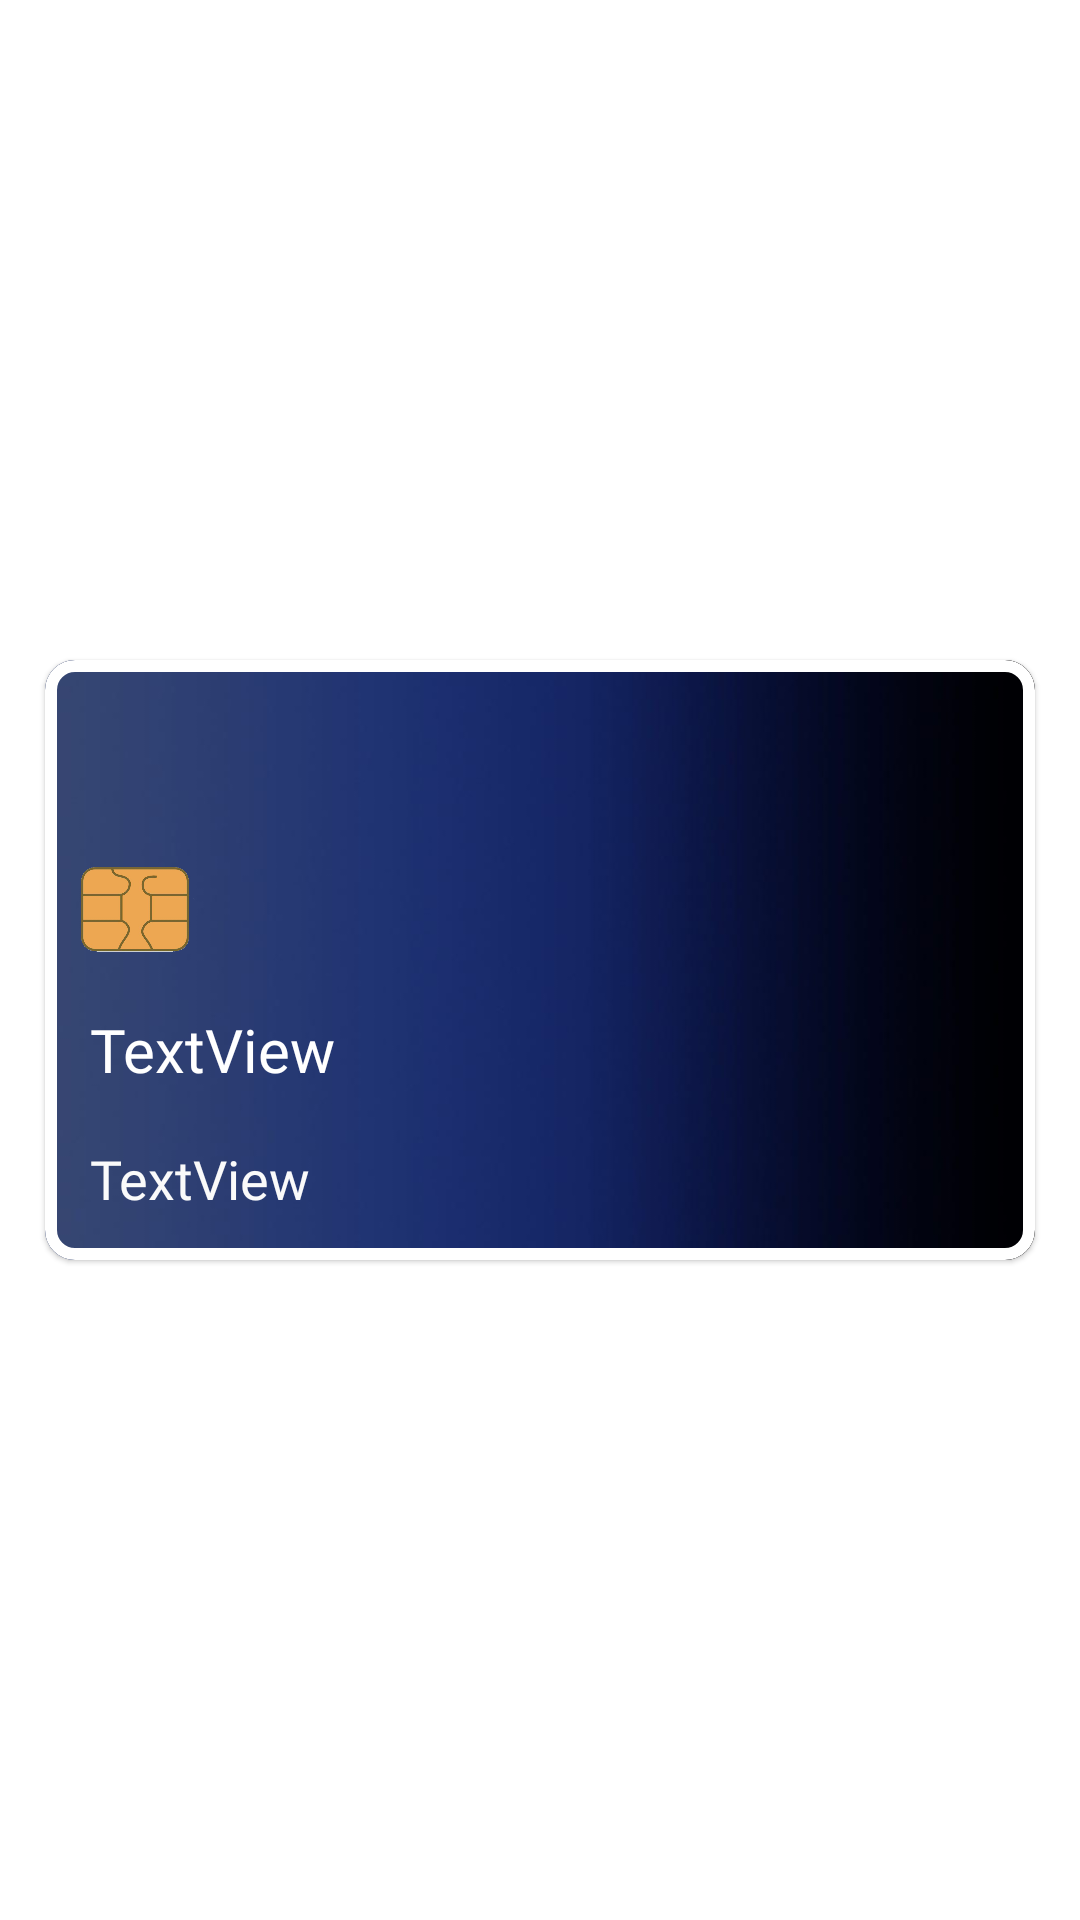

Produce the Android XML layout that renders to this screen, including the resource entries it uses.
<!-- AndroidManifest.xml: application theme Theme.PFD_OCBC.NoActionBar -->
<!-- res/layout/multiple_accounts_recycler.xml -->
<?xml version="1.0" encoding="utf-8"?>
<androidx.constraintlayout.widget.ConstraintLayout xmlns:android="http://schemas.android.com/apk/res/android"
    xmlns:app="http://schemas.android.com/apk/res-auto"
    xmlns:tools="http://schemas.android.com/tools"
    android:layout_width="match_parent"
    android:layout_height="wrap_content">

    <com.google.android.material.card.MaterialCardView
        android:id="@+id/cardView"
        android:layout_width="0dp"
        android:layout_height="200dp"
        android:layout_marginStart="15dp"
        android:layout_marginTop="25dp"
        android:layout_marginEnd="15dp"
        android:layout_marginBottom="25dp"
        app:cardCornerRadius="10dp"
        app:layout_constraintBottom_toBottomOf="parent"
        app:layout_constraintEnd_toEndOf="parent"
        app:layout_constraintStart_toStartOf="parent"
        app:layout_constraintTop_toTopOf="parent"
        app:strokeWidth="4dp">

        <ImageView
            android:id="@+id/creditcardbg"
            android:layout_width="match_parent"
            android:layout_height="match_parent"
            android:adjustViewBounds="true"
            android:scaleType="centerCrop"
            android:src="@drawable/credit_card_bg" />

        <ImageView
            android:id="@+id/imageView4"
            android:layout_width="60dp"
            android:layout_height="60dp"
            android:layout_gravity="center_vertical"
            android:layout_marginBottom="20dp"
            android:src="@drawable/card_chip"
            android:visibility="visible" />

        <ImageView
            android:id="@+id/cardType"
            android:layout_width="60dp"
            android:layout_height="30dp"
            android:layout_gravity="bottom|right"
            android:layout_marginRight="15dp"
            android:layout_marginBottom="20dp"
            android:visibility="visible" />

        <TextView
            android:id="@+id/last4Digit"
            android:layout_width="wrap_content"
            android:layout_height="wrap_content"
            android:layout_gravity="clip_vertical|center_vertical"
            android:layout_marginLeft="15dp"
            android:layout_marginTop="30dp"
            android:fontFamily="@font/aldrich"
            android:text="TextView"
            android:textColor="#FFFFFF"
            android:textSize="20sp" />

        <TextView
            android:id="@+id/accno"
            android:layout_width="wrap_content"
            android:layout_height="wrap_content"
            android:layout_gravity="bottom"
            android:layout_marginLeft="15dp"
            android:layout_marginBottom="15dp"
            android:fontFamily="@font/poppins"
            android:text="TextView"
            android:textColor="#FAFAFA"
            android:textSize="18sp" />

    </com.google.android.material.card.MaterialCardView>

</androidx.constraintlayout.widget.ConstraintLayout>
<!-- resources referenced by this layout -->
<resources>
  <!-- drawable card_chip: png bitmap (drawable, 70871 bytes) -->
  <!-- drawable credit_card_bg: jpg bitmap (drawable, 48259 bytes) -->
  <style name="Theme.PFD_OCBC.NoActionBar">
          <item name="windowActionBar">false</item>
          <item name="windowNoTitle">true</item>
      </style>
</resources>
